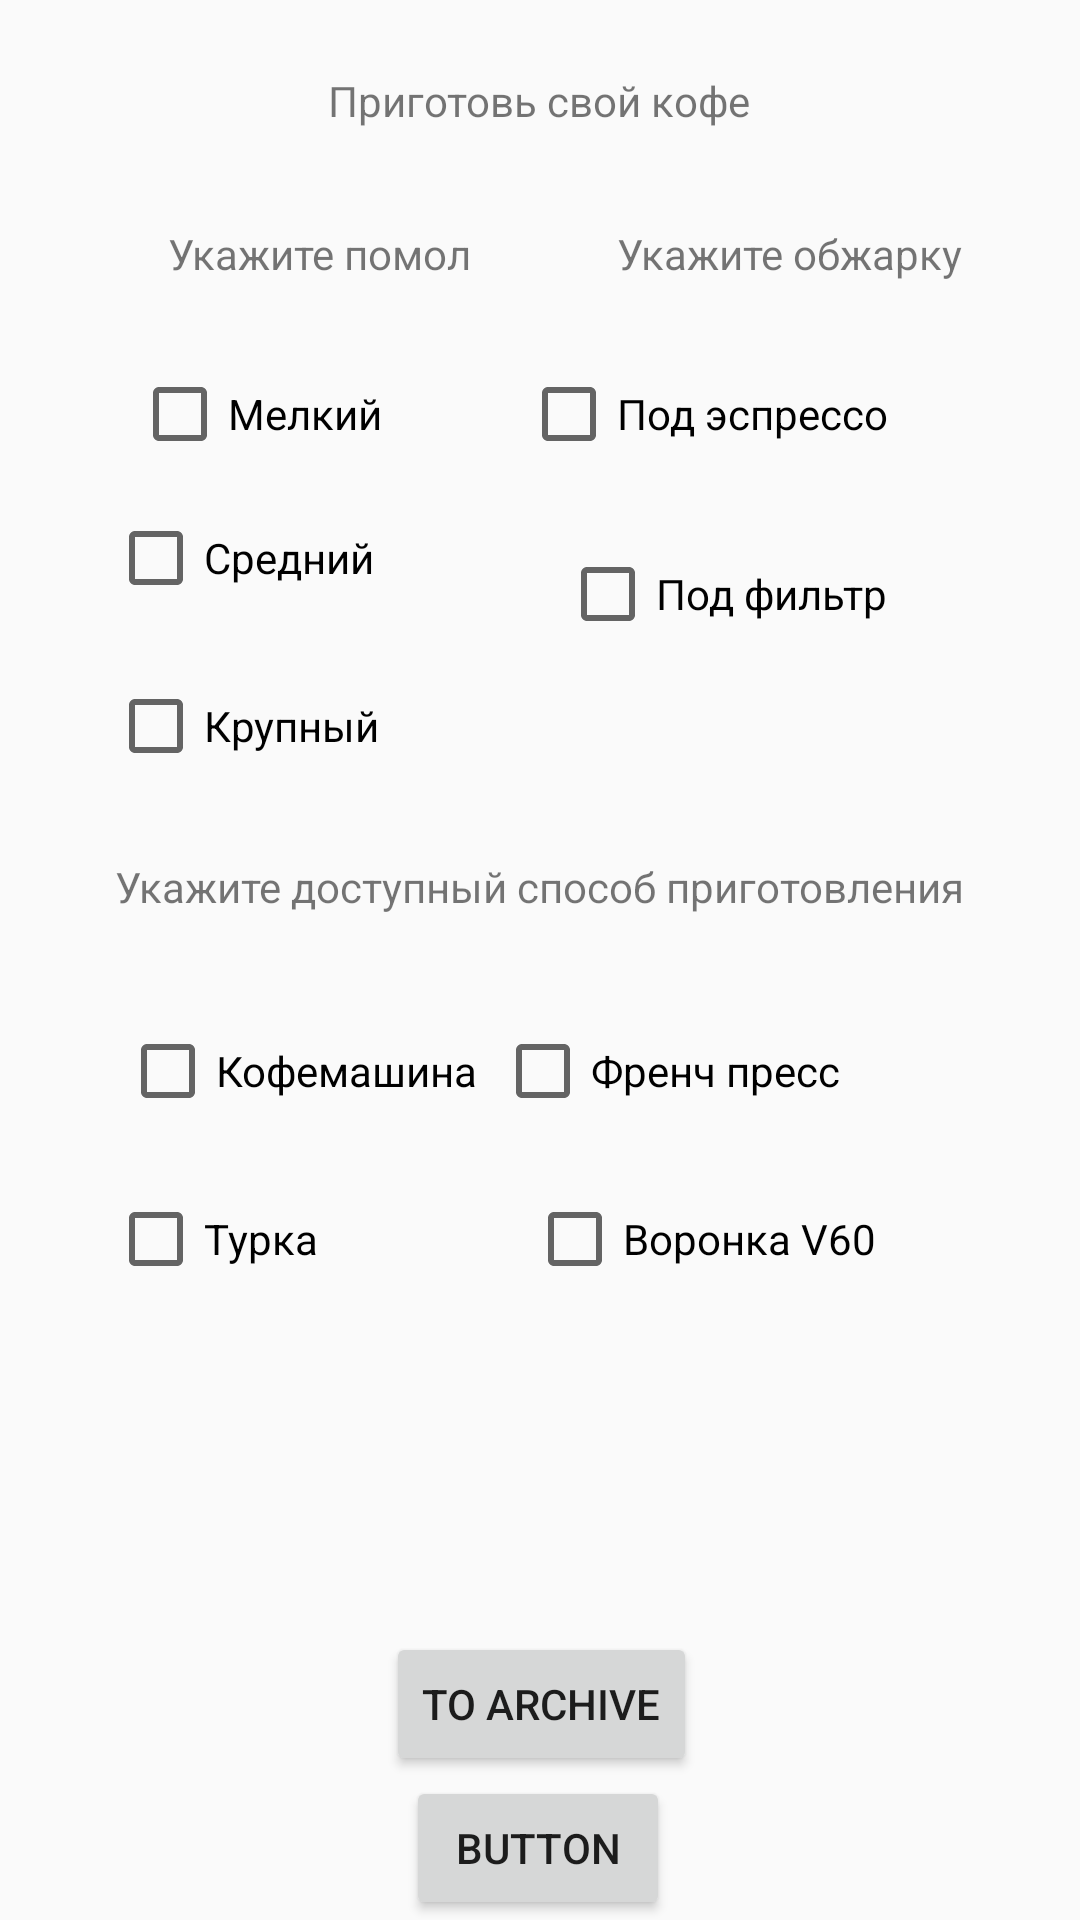

This screen was rendered from an Android layout file. Write that file and the resources it references.
<!-- AndroidManifest.xml: activity theme Theme.MakeYOCoffee.NoActionBar -->
<!-- res/layout/activity_main.xml -->
<?xml version="1.0" encoding="utf-8"?>
<androidx.constraintlayout.widget.ConstraintLayout xmlns:android="http://schemas.android.com/apk/res/android"
    xmlns:app="http://schemas.android.com/apk/res-auto"
    xmlns:tools="http://schemas.android.com/tools"
    android:layout_width="match_parent"
    android:layout_height="match_parent"
    tools:context=".MainActivity">

    <Button
        android:id="@+id/buttonNext"
        android:layout_width="wrap_content"
        android:layout_height="wrap_content"
        android:text="Button"
        app:layout_constraintBottom_toBottomOf="parent"
        app:layout_constraintEnd_toEndOf="parent"
        app:layout_constraintHorizontal_bias="0.498"
        app:layout_constraintStart_toStartOf="parent" />

    <TextView
        android:id="@+id/textView2"
        android:layout_width="wrap_content"
        android:layout_height="wrap_content"
        android:layout_marginTop="24dp"
        android:text="Приготовь свой кофе"
        app:layout_constraintEnd_toEndOf="parent"
        app:layout_constraintHorizontal_bias="0.498"
        app:layout_constraintStart_toStartOf="parent"
        app:layout_constraintTop_toTopOf="parent" />

    <CheckBox
        android:id="@+id/checkBox_smallGrinding"
        android:layout_width="wrap_content"
        android:layout_height="wrap_content"
        android:layout_marginStart="44dp"
        android:layout_marginTop="28dp"
        android:text="Мелкий"
        app:layout_constraintStart_toStartOf="parent"
        app:layout_constraintTop_toBottomOf="@+id/textView3" />

    <CheckBox
        android:id="@+id/checkBox_largeGrinding"
        android:layout_width="wrap_content"
        android:layout_height="wrap_content"
        android:layout_marginStart="36dp"
        android:layout_marginTop="24dp"
        android:text="Крупный"
        app:layout_constraintStart_toStartOf="parent"
        app:layout_constraintTop_toBottomOf="@+id/checkBox_mediumGrinding" />

    <CheckBox
        android:id="@+id/checkBox_mediumGrinding"
        android:layout_width="wrap_content"
        android:layout_height="wrap_content"
        android:layout_marginStart="36dp"
        android:layout_marginTop="16dp"
        android:text="Средний"
        app:layout_constraintStart_toStartOf="parent"
        app:layout_constraintTop_toBottomOf="@+id/checkBox_smallGrinding" />

    <TextView
        android:id="@+id/textView3"
        android:layout_width="wrap_content"
        android:layout_height="wrap_content"
        android:layout_marginStart="56dp"
        android:layout_marginTop="32dp"
        android:text="Укажите помол"
        app:layout_constraintStart_toStartOf="parent"
        app:layout_constraintTop_toBottomOf="@+id/textView2" />

    <CheckBox
        android:id="@+id/checkBox_espressoRoast"
        android:layout_width="wrap_content"
        android:layout_height="wrap_content"
        android:layout_marginTop="28dp"
        android:layout_marginEnd="64dp"
        android:text="Под эспрессо"
        app:layout_constraintEnd_toEndOf="parent"
        app:layout_constraintTop_toBottomOf="@+id/textView4" />

    <TextView
        android:id="@+id/textView4"
        android:layout_width="wrap_content"
        android:layout_height="wrap_content"
        android:layout_marginTop="32dp"
        android:text="Укажите обжарку"
        app:layout_constraintEnd_toEndOf="parent"
        app:layout_constraintHorizontal_bias="0.553"
        app:layout_constraintStart_toEndOf="@+id/textView3"
        app:layout_constraintTop_toBottomOf="@+id/textView2" />

    <CheckBox
        android:id="@+id/checkBox_filterRoast"
        android:layout_width="wrap_content"
        android:layout_height="wrap_content"
        android:layout_marginTop="28dp"
        android:layout_marginEnd="64dp"
        android:text="Под фильтр"
        app:layout_constraintEnd_toEndOf="parent"
        app:layout_constraintTop_toBottomOf="@+id/checkBox_espressoRoast" />

    <TextView
        android:id="@+id/textView5"
        android:layout_width="wrap_content"
        android:layout_height="wrap_content"
        android:layout_marginTop="28dp"
        android:text="Укажите доступный способ приготовления"
        app:layout_constraintEnd_toEndOf="parent"
        app:layout_constraintHorizontal_bias="0.498"
        app:layout_constraintStart_toStartOf="parent"
        app:layout_constraintTop_toBottomOf="@+id/checkBox_largeGrinding" />

    <CheckBox
        android:id="@+id/checkBox_coffeMachine"
        android:layout_width="wrap_content"
        android:layout_height="wrap_content"
        android:layout_marginStart="40dp"
        android:layout_marginTop="36dp"
        android:text="Кофемашина"
        app:layout_constraintStart_toStartOf="parent"
        app:layout_constraintTop_toBottomOf="@+id/textView5" />

    <CheckBox
        android:id="@+id/checkBox_cezve"
        android:layout_width="wrap_content"
        android:layout_height="wrap_content"
        android:layout_marginStart="36dp"
        android:layout_marginTop="24dp"
        android:text="Турка"
        app:layout_constraintStart_toStartOf="parent"
        app:layout_constraintTop_toBottomOf="@+id/checkBox_coffeMachine" />

    <CheckBox
        android:id="@+id/checkBox_frenchPress"
        android:layout_width="wrap_content"
        android:layout_height="wrap_content"
        android:layout_marginTop="36dp"
        android:layout_marginEnd="80dp"
        android:text="Френч пресс"
        app:layout_constraintEnd_toEndOf="parent"
        app:layout_constraintTop_toBottomOf="@+id/textView5" />

    <CheckBox
        android:id="@+id/checkBox_V60"
        android:layout_width="wrap_content"
        android:layout_height="wrap_content"
        android:layout_marginTop="24dp"
        android:layout_marginEnd="68dp"
        android:text="Воронка V60"
        app:layout_constraintEnd_toEndOf="parent"
        app:layout_constraintTop_toBottomOf="@+id/checkBox_frenchPress" />

    <Button
        android:id="@+id/toArchiveButton"
        android:layout_width="wrap_content"
        android:layout_height="wrap_content"
        android:layout_marginStart="144dp"
        android:layout_marginEnd="143dp"
        android:text="to archive"
        app:layout_constraintBottom_toTopOf="@+id/buttonNext"
        app:layout_constraintEnd_toEndOf="parent"
        app:layout_constraintStart_toStartOf="parent" />

</androidx.constraintlayout.widget.ConstraintLayout>
<!-- resources referenced by this layout -->
<resources>
  <style name="Theme.MakeYOCoffee.NoActionBar">
          <item name="windowActionBar">false</item>
          <item name="windowNoTitle">true</item>
      </style>
</resources>
